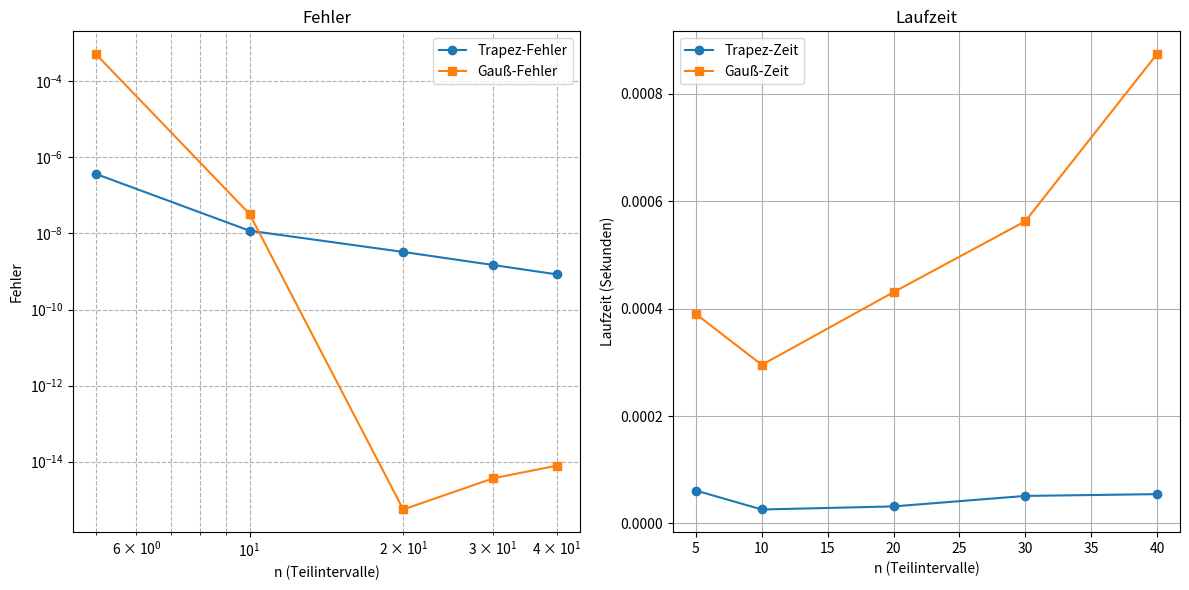

The script that saved this image:
import time
import matplotlib.pyplot as plt
import numpy as np
from numpy.polynomial.legendre import leggauss
from scipy.special import erf


def trapez_quad(f, a, b, n):
    h = (b - a) / n
    sum = 0
    for i in range(1, n):
        xi = a + i * h
        sum += f(xi)

    integral = h / 2 * (f(a) + 2 * sum + f(b))
    return integral

def gauss_quad(f, a, b, n):
    xi, wi, = leggauss(n)

    x_trans = 0.5 * (b - a) * xi + 0.5 * (b + a)
    w_trans = 0.5 * (b - a) * wi

    integral = 0
    for i in range(len(w_trans)):
        integral += w_trans[i] * f(x_trans[i])
    return integral


def function(x):
    return 2 / np.sqrt(np.pi) * np.exp(-x * x)


def error(exact, numerical):
    return abs(exact - numerical)

a = 0
b = 4
exact_sol = (erf(b) - erf(a))

n_values = [5, 10, 20, 30, 40]
error_list_trapez = []
error_list_gauss = []
time_list_trapez = []
time_list_gauss = []

for n in n_values:
    starttime_trapez = time.time()
    numerical_sol_trapez = trapez_quad(function, a, b, n)
    endtime_trapez = time.time()
    calcerror_trapez = error(exact_sol, numerical_sol_trapez)

    starttime_gauss = time.time()
    numerical_sol_gauss = gauss_quad(function, a, b, n)
    endtime_gauss = time.time()
    calcerror_gauss = error(exact_sol, numerical_sol_gauss)

    error_list_trapez.append(calcerror_trapez)
    time_list_trapez.append(endtime_trapez - starttime_trapez)

    error_list_gauss.append(calcerror_gauss)
    time_list_gauss.append(endtime_gauss - starttime_gauss)
    print(f"n = {n}, Trapez-Fehler = {calcerror_trapez:.10e}, Gauß-Fehler = {calcerror_gauss:.10e}")

print("\nFehlerordnung Trapezsumme:")
for i in range(1, len(n_values)):
    ratio = error_list_trapez[i - 1] / error_list_trapez[i]  # Verhältnis der Fehler
    print(f"n = {n_values[i - 1]} -> n = {n_values[i]}: Fehlerverhältnis = {ratio:.2f}")
print("\nFehlerordnung Gauss:")
for i in range(1, len(n_values)):
    ratio = error_list_gauss[i - 1] / error_list_gauss[i]  # Verhältnis der Fehler
    print(f"n = {n_values[i - 1]} -> n = {n_values[i]}: Fehlerverhältnis = {ratio:.2f}")


plt.figure(figsize=(12, 6))

# Fehlerplot: Trapezregel vs. Gauß-Quadratur
plt.subplot(1, 2, 1)
plt.loglog(n_values, error_list_trapez, marker='o', label='Trapez-Fehler')
plt.loglog(n_values, error_list_gauss, marker='s', label='Gauß-Fehler')
plt.xlabel('n (Teilintervalle)')
plt.ylabel('Fehler')
plt.title('Fehler')
plt.grid(True, which='both', linestyle='--')
plt.legend()

# Zeitplot: Trapezregel vs. Gauß-Quadratur
plt.subplot(1, 2, 2)
plt.plot(n_values, time_list_trapez, marker='o', label='Trapez-Zeit')
plt.plot(n_values, time_list_gauss, marker='s', label='Gauß-Zeit')
plt.xlabel('n (Teilintervalle)')
plt.ylabel('Laufzeit (Sekunden)')
plt.title('Laufzeit')
plt.grid(True)
plt.legend()

plt.tight_layout()
plt.show()
